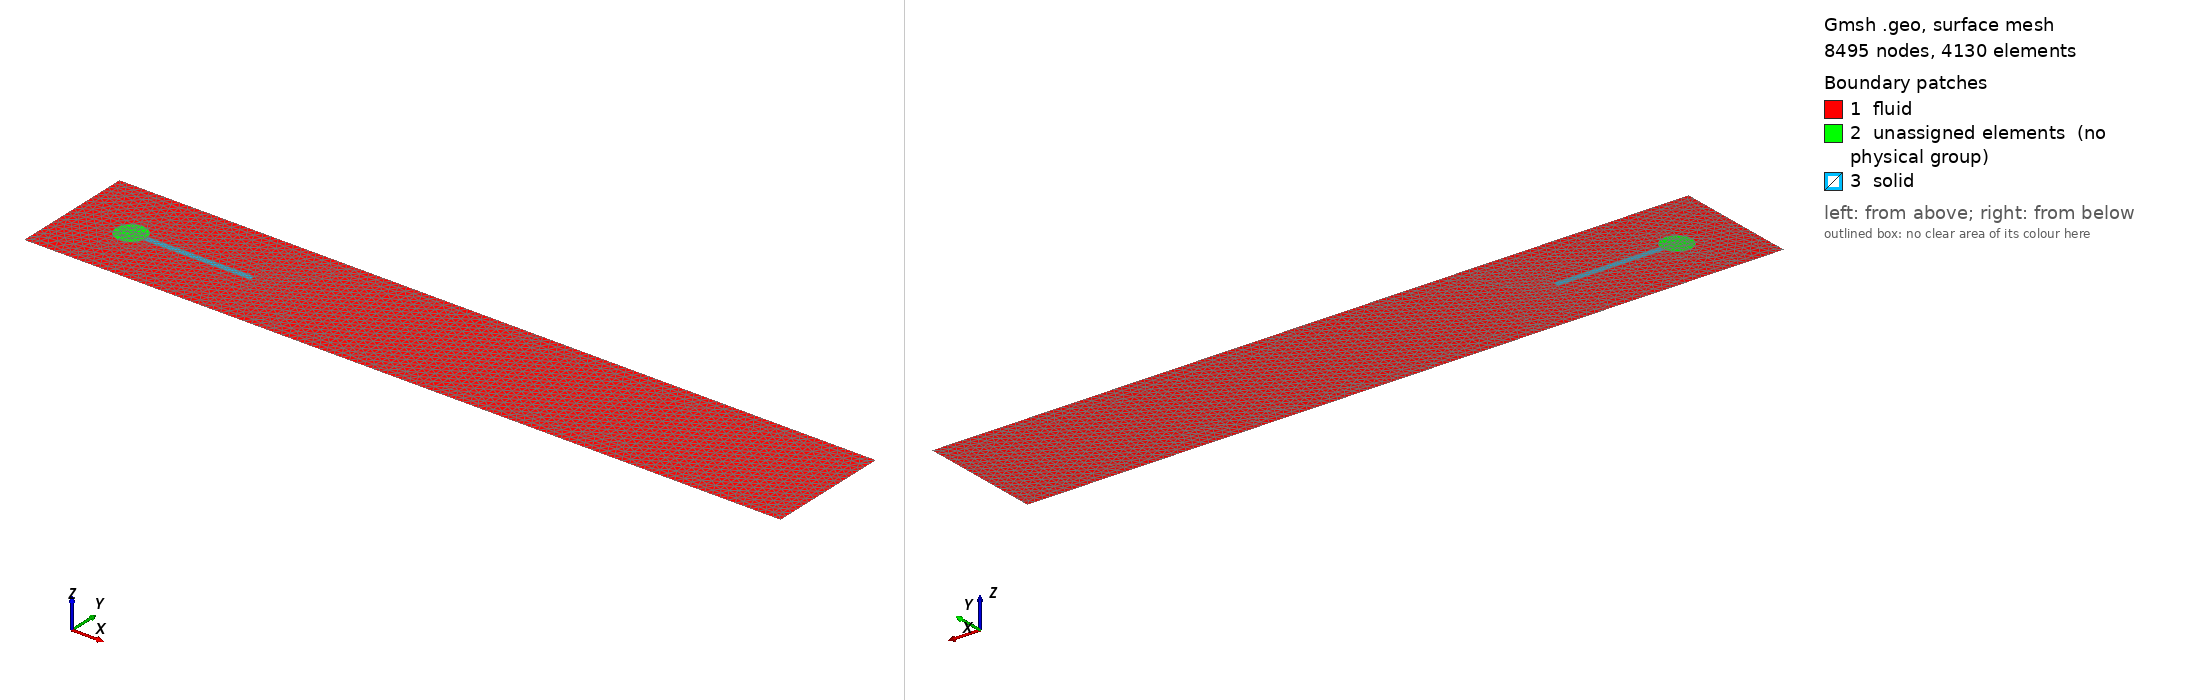

Gmsh geometry script, surface-meshed: 8495 nodes, 4130 surface elements. Boundary patches (legend numbers): 1 fluid, 2 unassigned elements (no physical group), 3 solid. Left view from above one corner, right view from below the opposite corner. Legend entries are the model's physical surfaces; 'unassigned elements' are surfaces in no physical group. The drawing asked Gmsh for element sizes between 1% and 20% of the model's largest extent; the script's own settings can give other sizes.

=== geometry_refined_quad.geo (drawn) ===
// Turek-Hron FSI3 / COMSOL oscillating_fsi geometry, SI units.
SetFactory("OpenCASCADE");

L = 2.5;
H = 0.41;
cx = 0.20;
cy = 0.20;
R = 0.05;
beamEnd = 0.60;
beamHalfHeight = 0.01;

Rectangle(1) = {0, 0, 0, L, H};
Disk(2) = {cx, cy, 0, R, R};
Rectangle(3) = {cx, cy-beamHalfHeight, 0, beamEnd-cx, 2*beamHalfHeight};
channel = 1;
cylinder = 2;
beamRect = 3;

// The COMSOL solid is Rectangle 2 minus Circle 1. Keep the circle as the
// fixed obstacle and subtract both circle and beam from the fluid channel.
beam() = BooleanDifference{ Surface{beamRect}; Delete; }{ Surface{cylinder}; };
fluid() = BooleanDifference{ Surface{channel}; Delete; }{ Surface{cylinder, beam()}; };
Coherence;

eps = 1e-5;
inlet[] = Curve In BoundingBox{-eps, -eps, -eps, eps, H+eps, eps};
outlet[] = Curve In BoundingBox{L-eps, -eps, -eps, L+eps, H+eps, eps};
walls[] = Curve In BoundingBox{-eps, -eps, -eps, L+eps, eps, eps};
wallsTop[] = Curve In BoundingBox{-eps, H-eps, -eps, L+eps, H+eps, eps};

beamTop[] = Curve In BoundingBox{cx+R-0.002, cy+beamHalfHeight-eps, -eps,
                                 beamEnd+eps, cy+beamHalfHeight+eps, eps};
beamBottom[] = Curve In BoundingBox{cx+R-0.002, cy-beamHalfHeight-eps, -eps,
                                    beamEnd+eps, cy-beamHalfHeight+eps, eps};
beamTip[] = Curve In BoundingBox{beamEnd-eps, cy-beamHalfHeight-eps, -eps,
                                 beamEnd+eps, cy+beamHalfHeight+eps, eps};
beamRoot[] = Curve In BoundingBox{cx+R-0.002, cy-beamHalfHeight-eps, -eps,
                                  cx+R+eps, cy+beamHalfHeight+eps, eps};

// Remaining circle boundary. Curves that are not adjacent to the fluid are
// harmless for the flow solver; the structural root gets its own fixed group.
cylinderWall[] = Curve In BoundingBox{cx-R-eps, cy-R-eps, -eps,
                                      cx+R+eps, cy+R+eps, eps};

Physical Surface("fluid", 1) = {fluid()};
Physical Surface("solid", 2) = {beam()};
Physical Curve("inlet", 1) = {inlet[]};
Physical Curve("outlet", 2) = {outlet[]};
Physical Curve("walls", 3) = {walls[], wallsTop[]};
Physical Curve("cylinder_fixed", 4) = {cylinderWall[]};
Physical Curve("fsi_interface", 5) = {beamTop[], beamBottom[]};
Physical Curve("solid_root", 6) = {beamRoot[]};
Physical Curve("beam_tip", 7) = {beamTip[]};

// MVP mesh. The beam receives about eight cells through its thickness and the
// fluid is refined around the cylinder/interface and through the near wake.
hFar = 0.025;
hNear = 0.0022;
hWake = 0.0055;

Field[1] = Distance;
Field[1].EdgesList = {cylinderWall[], beamTop[], beamBottom[], beamTip[]};
Field[1].NNodesByEdge = 220;
Field[2] = Threshold;
Field[2].IField = 1;
Field[2].LcMin = hNear;
Field[2].LcMax = hFar;
Field[2].DistMin = 0.016;
Field[2].DistMax = 0.32;

Field[3] = Box;
Field[3].VIn = hWake;
Field[3].VOut = hFar;
Field[3].XMin = 0.15;
Field[3].XMax = 1.60;
Field[3].YMin = 0.08;
Field[3].YMax = 0.32;

Field[4] = Min;
Field[4].FieldsList = {2, 3};
Background Field = 4;

Mesh.Algorithm = 6;
Mesh.Optimize = 1;
Mesh.MshFileVersion = 2.2;

Mesh.ElementOrder = 2;
